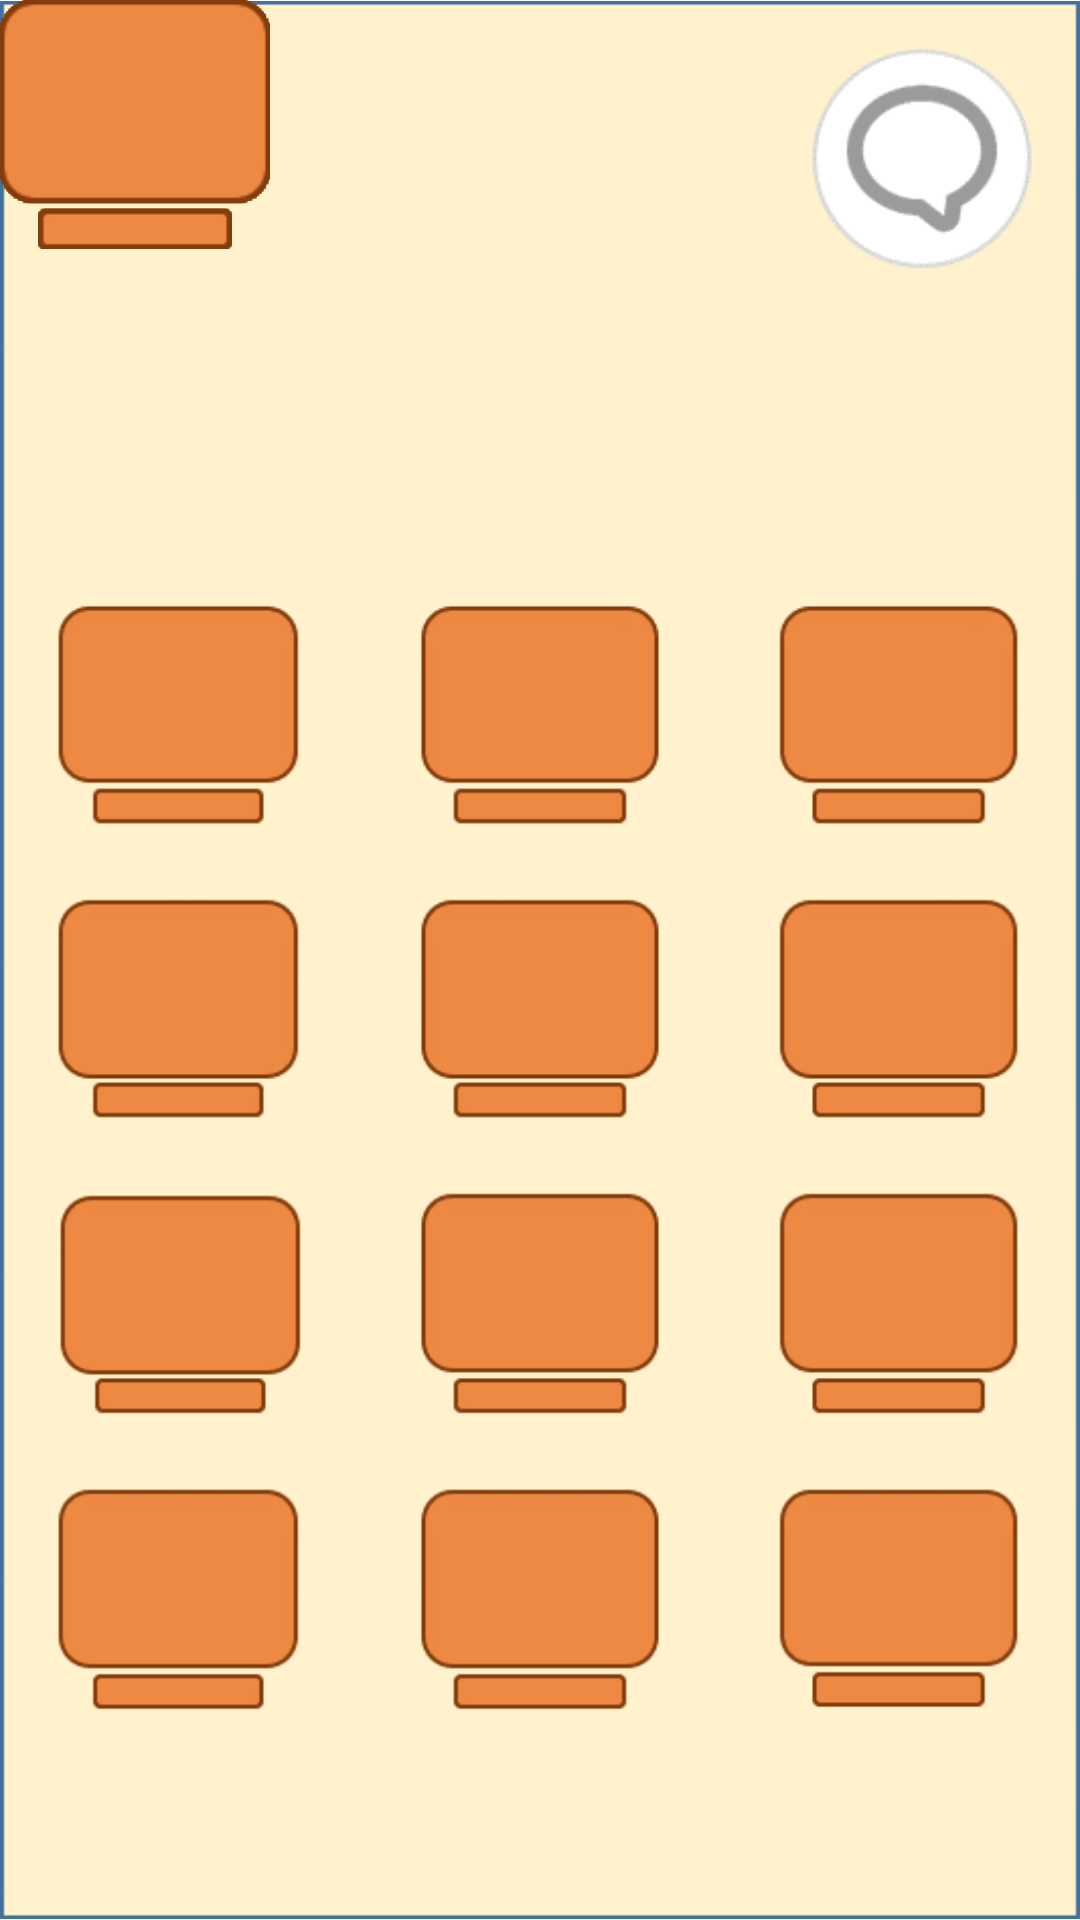

Layout XML and referenced resources for this Android screen:
<!-- AndroidManifest.xml: application theme Theme.Wispace -->
<!-- res/layout/activity_study_room.xml -->
<?xml version="1.0" encoding="utf-8"?>
<androidx.constraintlayout.widget.ConstraintLayout xmlns:android="http://schemas.android.com/apk/res/android"
    xmlns:app="http://schemas.android.com/apk/res-auto"
    xmlns:tools="http://schemas.android.com/tools"
    android:layout_width="match_parent"
    android:layout_height="match_parent">

    <ImageView
        android:id="@+id/imageView"
        android:layout_width="wrap_content"
        android:layout_height="wrap_content"
        app:srcCompat="@drawable/withpase_back"
        tools:layout_editor_absoluteX="0dp"
        tools:layout_editor_absoluteY="0dp"
        tools:ignore="MissingConstraints" />

    <ImageButton
        android:id="@+id/imageButton2"
        android:onClick="seat_bt"
        android:layout_width="90dp"
        android:layout_height="83dp"
        android:background="@drawable/microsoftteams_image__2_"
        tools:layout_editor_absoluteX="23dp"
        tools:layout_editor_absoluteY="230dp"
        tools:ignore="MissingConstraints" />

    <ImageButton
        android:id="@+id/imageButton3"
        android:onClick="seat_bt"
        android:layout_width="90dp"
        android:layout_height="83dp"
        android:background="@drawable/microsoftteams_image__2_"
        tools:layout_editor_absoluteX="23dp"
        tools:layout_editor_absoluteY="343dp"
        tools:ignore="MissingConstraints" />

    <ImageButton
        android:id="@+id/imageButton4"
        android:onClick="seat_bt"
        android:layout_width="90dp"
        android:layout_height="83dp"
        android:background="@drawable/microsoftteams_image__2_"
        tools:layout_editor_absoluteX="23dp"
        tools:layout_editor_absoluteY="456dp"
        tools:ignore="MissingConstraints" />

    <ImageButton
        android:id="@+id/imageButton5"
        android:onClick="seat_bt"
        android:layout_width="90dp"
        android:layout_height="83dp"
        android:background="@drawable/microsoftteams_image__2_"
        tools:layout_editor_absoluteX="23dp"
        tools:layout_editor_absoluteY="569dp"
        tools:ignore="MissingConstraints" />

    <ImageButton
        android:id="@+id/imageButton6"
        android:onClick="seat_bt"
        android:layout_width="90dp"
        android:layout_height="83dp"
        android:background="@drawable/microsoftteams_image__2_"
        tools:layout_editor_absoluteX="161dp"
        tools:layout_editor_absoluteY="230dp"
        tools:ignore="MissingConstraints" />

    <ImageButton
        android:id="@+id/imageButton7"
        android:onClick="seat_bt"
        android:layout_width="90dp"
        android:layout_height="83dp"
        android:background="@drawable/microsoftteams_image__2_"
        tools:layout_editor_absoluteX="161dp"
        tools:layout_editor_absoluteY="343dp"
        tools:ignore="MissingConstraints" />

    <ImageButton
        android:id="@+id/imageButton8"
        android:onClick="seat_bt"
        android:layout_width="90dp"
        android:layout_height="83dp"
        android:background="@drawable/microsoftteams_image__2_"
        tools:layout_editor_absoluteX="161dp"
        tools:layout_editor_absoluteY="456dp"
        tools:ignore="MissingConstraints" />

    <ImageButton
        android:id="@+id/imageButton9"
        android:onClick="seat_bt"
        android:layout_width="90dp"
        android:layout_height="83dp"
        android:background="@drawable/microsoftteams_image__2_"
        tools:layout_editor_absoluteX="161dp"
        tools:layout_editor_absoluteY="569dp"
        tools:ignore="MissingConstraints" />

    <ImageButton
        android:id="@+id/imageButton10"
        android:onClick="seat_bt"
        android:layout_width="90dp"
        android:layout_height="83dp"
        android:background="@drawable/microsoftteams_image__2_"
        tools:layout_editor_absoluteX="299dp"
        tools:layout_editor_absoluteY="230dp"
        tools:ignore="MissingConstraints" />

    <ImageButton
        android:id="@+id/imageButton11"
        android:onClick="seat_bt"
        android:layout_width="90dp"
        android:layout_height="83dp"
        android:background="@drawable/microsoftteams_image__2_"
        tools:layout_editor_absoluteX="299dp"
        tools:layout_editor_absoluteY="343dp"
        tools:ignore="MissingConstraints" />

    <ImageButton
        android:id="@+id/imageButton12"
        android:onClick="seat_bt"
        android:layout_width="90dp"
        android:layout_height="83dp"
        android:background="@drawable/microsoftteams_image__2_"
        tools:layout_editor_absoluteX="299dp"
        tools:layout_editor_absoluteY="456dp"
        tools:ignore="MissingConstraints" />

    <ImageButton
        android:id="@+id/imageButton13"
        android:onClick="seat_bt"
        android:layout_width="90dp"
        android:layout_height="83dp"
        android:background="@drawable/microsoftteams_image__2_"
        tools:layout_editor_absoluteX="299dp"
        tools:layout_editor_absoluteY="569dp"
        tools:ignore="MissingConstraints" />

</androidx.constraintlayout.widget.ConstraintLayout>
<!-- resources referenced by this layout -->
<resources>
  <!-- drawable microsoftteams_image__2_: png bitmap (drawable, 620 bytes) -->
  <!-- drawable withpase_back: png bitmap (drawable, 12932 bytes) -->
  <style name="Theme.Wispace" parent="Theme.MaterialComponents.DayNight.DarkActionBar">
          
          <item name="colorPrimary">@color/purple_500</item>
          <item name="colorPrimaryVariant">@color/purple_700</item>
          <item name="colorOnPrimary">@color/white</item>
          
          <item name="colorSecondary">@color/teal_200</item>
          <item name="colorSecondaryVariant">@color/teal_700</item>
          <item name="colorOnSecondary">@color/black</item>
          
          <item name="android:statusBarColor" tools:targetApi="l">?attr/colorPrimaryVariant</item>
          
  
          <item name="windowNoTitle">true</item>
          <item name="windowActionBar">false</item>
          <item name="android:windowFullscreen">true</item>
          <item name="android:windowContentOverlay">@null</item>
      </style>
  <!-- not gathered from this repository: default colours our renderer supplied (Android Studio template values) -->
  <color name="purple_500">#FF6200EE</color>
  <color name="purple_700">#FF3700B3</color>
  <color name="teal_200">#FF03DAC5</color>
  <color name="teal_700">#FF018786</color>
  <color name="black">#FF000000</color>
  <color name="white">#FFFFFFFF</color>
</resources>
